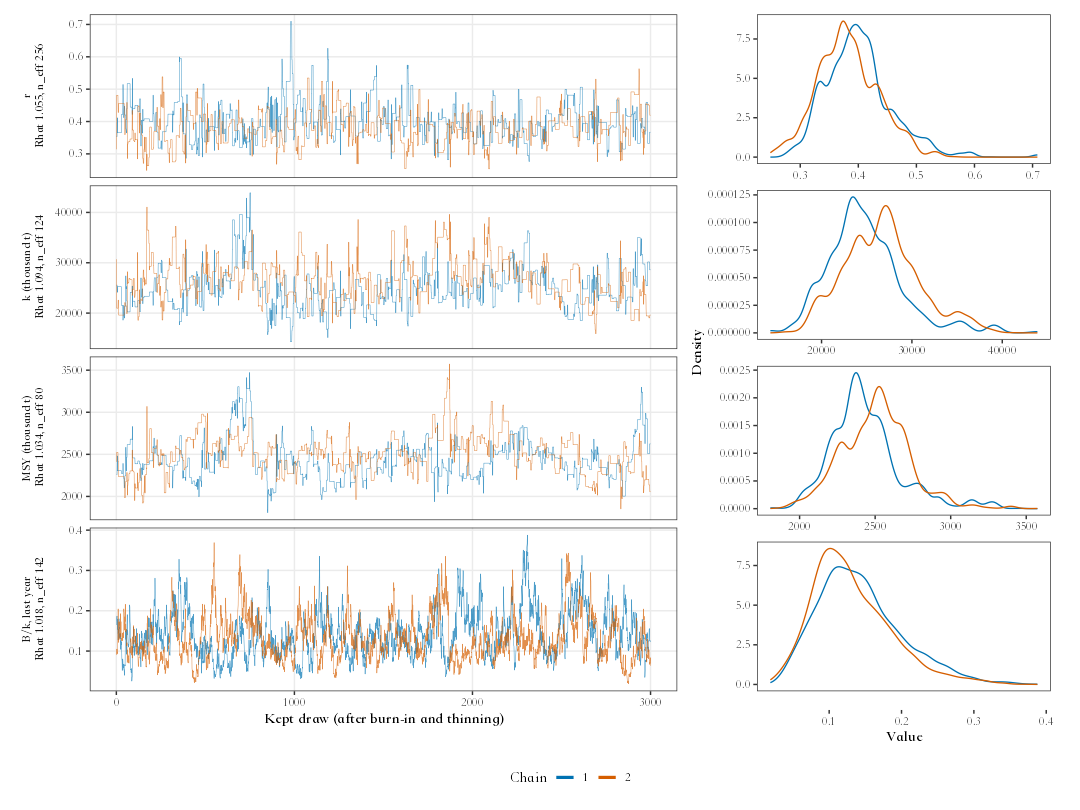

The file beside this chart, header and first rows:
parameter, label, median, lcl, ucl, rhat, n_eff, converged, enough_draws, median_long, rhat_long, n_eff_long
r, Intrinsic growth rate r, 0.3865, 0.295, 0.5169, 1.055, 255.9, TRUE, FALSE, 0.3829, 1.001, 2105
k, Carrying capacity k (t), 25428804, 18585085, 36103380, 1.094, 124, TRUE, FALSE, 25820286, 1.001, 703.1
msy, MSY (t), 2457477, 2055312, 3014761, 1.034, 80.19, TRUE, FALSE, 2478550, 1, 524.3
bk_first, B/k in the first year, 0.3305, 0.2489, 0.4277, 1.034, 215.7, TRUE, FALSE, 0.3258, 1, 867
bk_last, B/k in the last year, 0.1276, 0.04873, 0.2707, 1.018, 142.5, TRUE, FALSE, 0.1296, 1.007, 1437
b_bmsy_last, B/Bmsy in the last year, 0.2553, 0.09746, 0.5415, 1.018, 142.5, TRUE, FALSE, 0.2592, 1.007, 1437
f_fmsy_last, F/Fmsy in the last year, 1.053, 0.2378, 7.44, 1.082, 261.8, TRUE, FALSE, 1.027, 1.022, 1926
deviance, Deviance, -686.8, -689.2, -679.6, 1.001, 5390, TRUE, TRUE, -686.7, 0.9999, 10994
